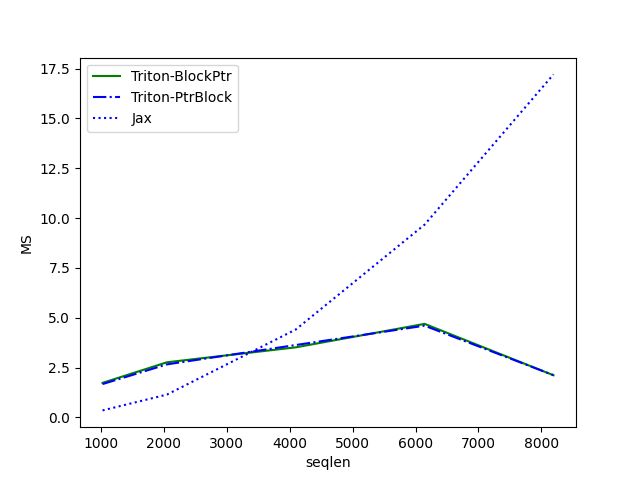

The file beside this chart, header and first rows:
seqlen, Triton-BlockPtr, Triton-PtrBlock, Jax
1024, 1.736, 1.675, 0.3549
2048, 2.768, 2.664, 1.149
4096, 3.519, 3.635, 4.414
6144, 4.696, 4.605, 9.675
8192, 2.118, 2.125, 17.21
